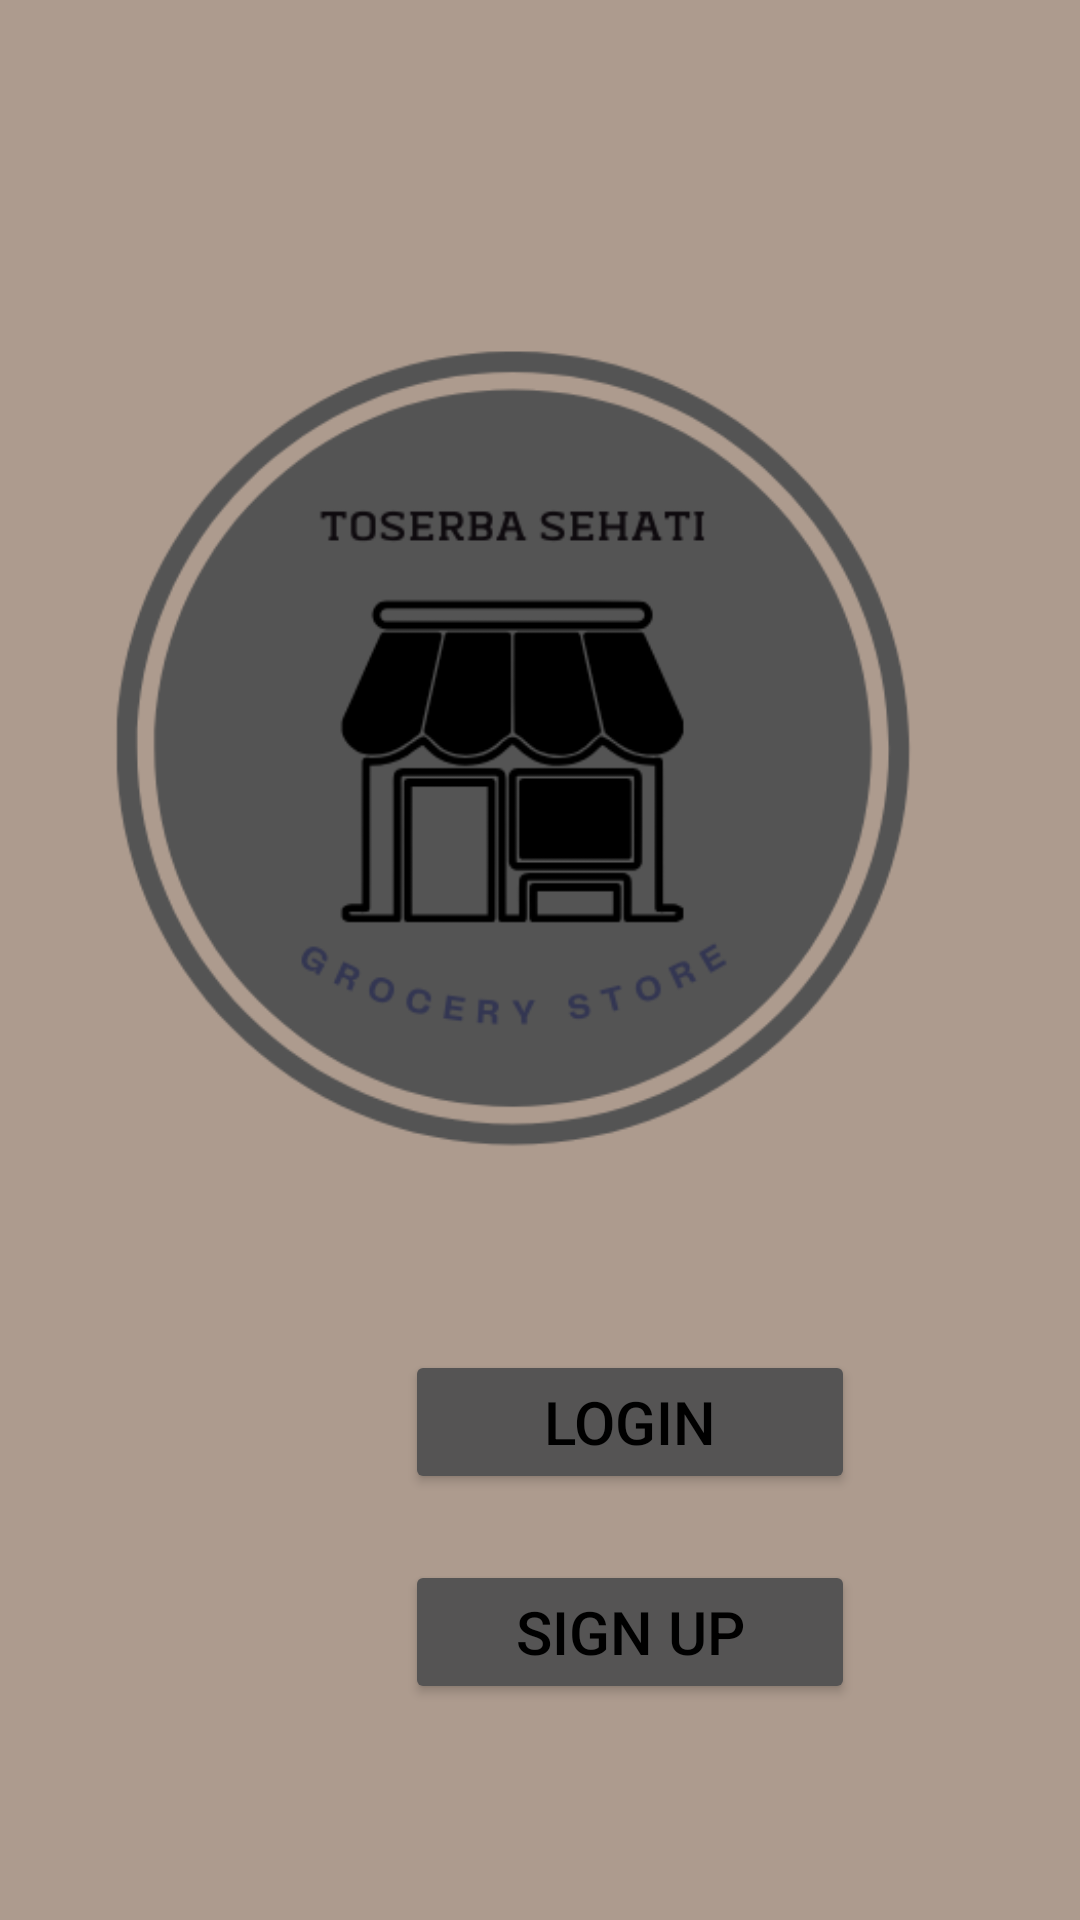

Reconstruct the res/layout file that produces this screen, plus the resources it refers to.
<!-- AndroidManifest.xml: application theme Theme.ProjectSistemInformasiManajemenTokoGrosir -->
<!-- res/layout/activity_main.xml -->
<?xml version="1.0" encoding="utf-8"?>
<RelativeLayout xmlns:android="http://schemas.android.com/apk/res/android"
    xmlns:app="http://schemas.android.com/apk/res-auto"
    xmlns:tools="http://schemas.android.com/tools"
    android:layout_width="match_parent"
    android:layout_height="match_parent"
    android:background="@color/bg"
    android:orientation="vertical"
    tools:context=".MainActivity">

    <ImageView
        android:layout_width="372dp"
        android:layout_height="348dp"
        android:layout_alignParentEnd="true"
        android:layout_gravity="center_horizontal"
        android:layout_marginTop="80dp"
        android:layout_marginEnd="18dp"
        android:src="@drawable/logo" />

    <Button
        android:id="@+id/btn1"
        android:layout_width="150dp"
        android:layout_height="wrap_content"
        android:layout_marginTop="450dp"
        android:layout_marginLeft="135dp"
        android:layout_gravity="center_horizontal"
        android:backgroundTint="@color/colorPrimary"
        android:text="Login"
        android:textColor="@color/black"
        android:onClick="Login"
        android:textSize="20dp"/>

    <Button
        android:id="@+id/btn2"
        android:layout_width="150dp"
        android:layout_height="wrap_content"
        android:layout_marginTop="520dp"
        android:layout_marginLeft="135dp"
        android:layout_gravity="center_horizontal"
        android:backgroundTint="@color/colorPrimary"
        android:text="Sign Up"
        android:textColor="@color/black"
        android:onClick="Signup"
        android:textSize="20dp"/>

</RelativeLayout>
<!-- resources referenced by this layout -->
<resources>
  <color name="bg">#AD9B8E</color>
  <color name="black">#FF000000</color>
  <color name="colorPrimary">#555454</color>
  <!-- drawable logo: png bitmap (drawable, 36051 bytes) -->
  <style name="Theme.ProjectSistemInformasiManajemenTokoGrosir" parent="Base.Theme.ProjectSistemInformasiManajemenTokoGrosir" />
  <style name="Base.Theme.ProjectSistemInformasiManajemenTokoGrosir" parent="Theme.Material3.DayNight.NoActionBar">
          
          
      </style>
</resources>
